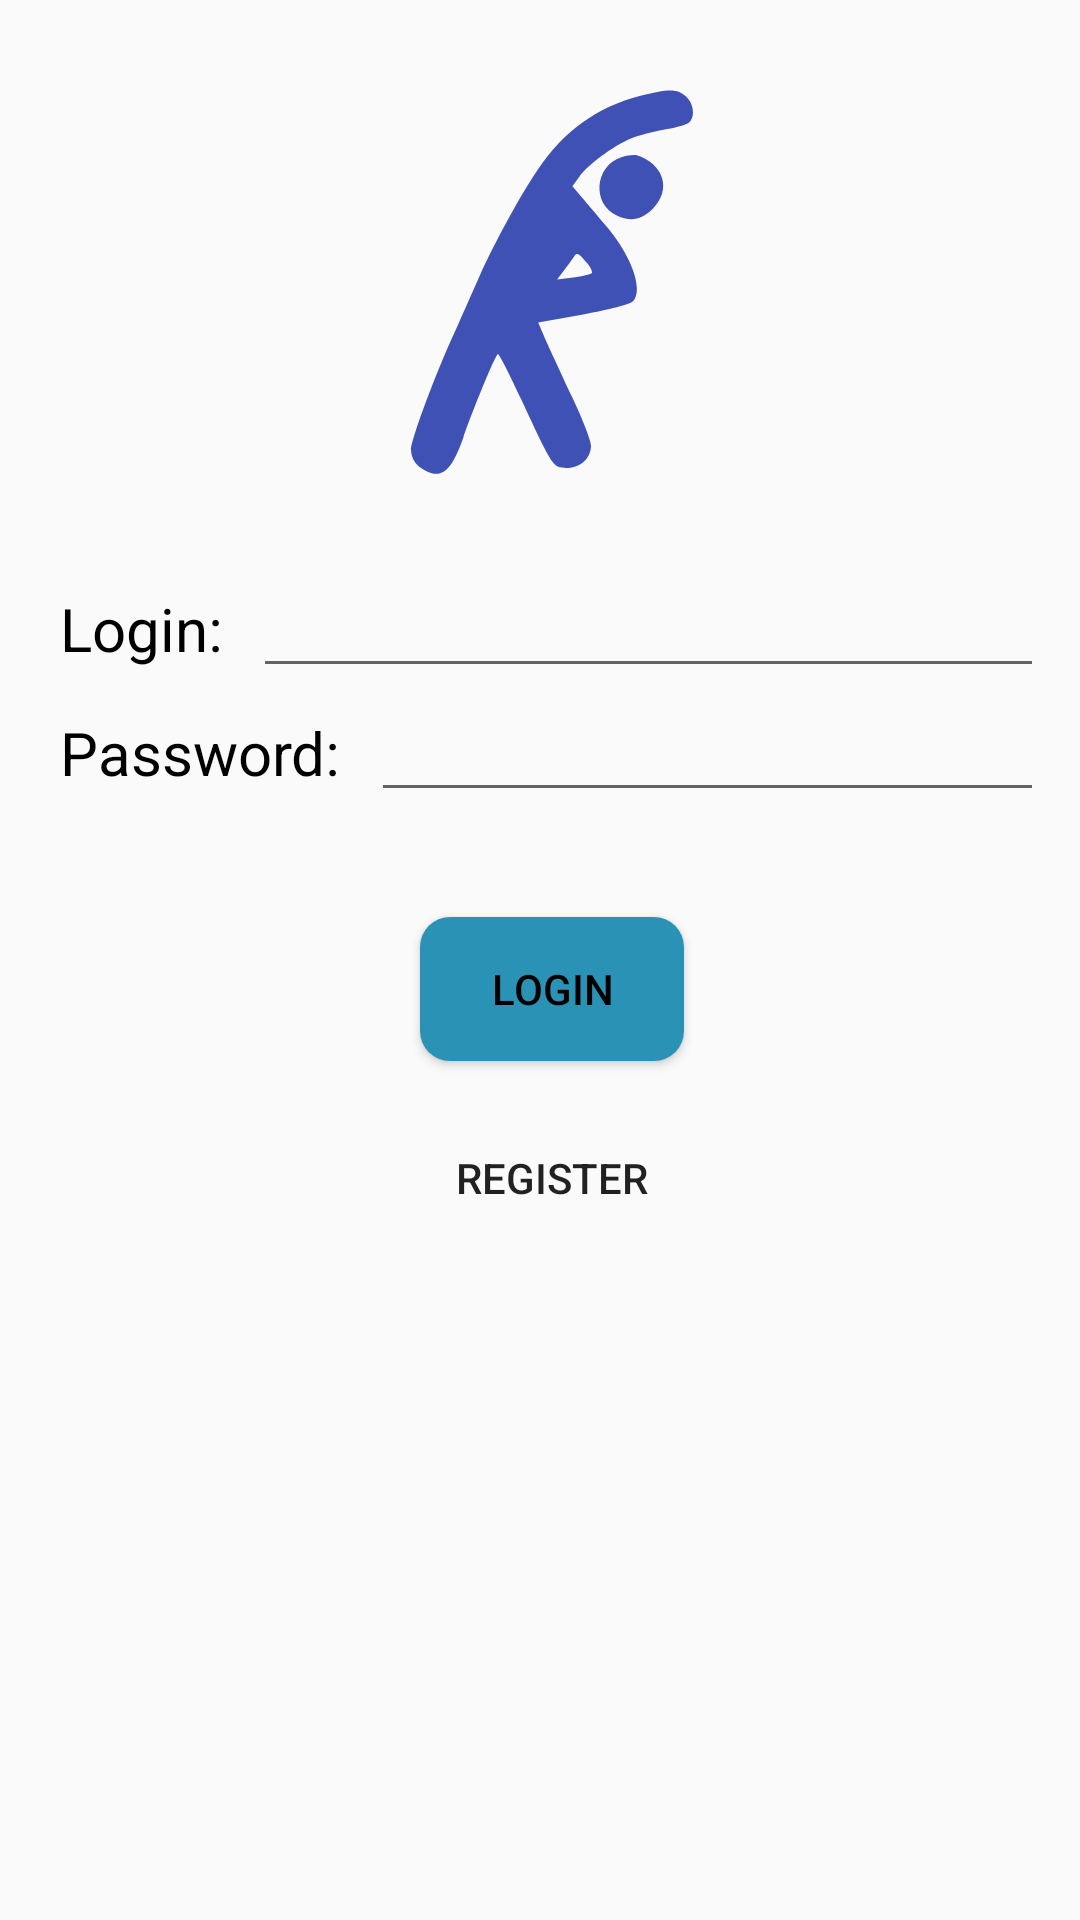

This screen was rendered from an Android layout file. Write that file and the resources it references.
<!-- AndroidManifest.xml: application theme AppTheme -->
<!-- res/layout/activity_login.xml -->
<?xml version="1.0" encoding="utf-8"?>
<LinearLayout xmlns:android="http://schemas.android.com/apk/res/android"
    android:layout_width="match_parent"
    android:layout_height="match_parent">

    <LinearLayout
        android:layout_width="368dp"
        android:layout_height="495dp"
        android:gravity="center_horizontal"
        android:orientation="vertical">

        <ImageView
            android:layout_width="wrap_content"
            android:layout_height="wrap_content"
            android:src="@drawable/icon"
            android:paddingTop="30dp"
            android:paddingBottom="30dp"/>

        <LinearLayout
            android:layout_width="match_parent"
            android:layout_height="wrap_content"
            android:orientation="horizontal"
            android:gravity="center_horizontal"
            android:paddingRight="20dp">

            <TextView
                style="@style/textView"
                android:text="Login:"/>

            <EditText
                android:layout_width="match_parent"
                android:layout_height="wrap_content"
                android:id="@+id/etLogin"
                android:paddingRight="20dp"/>

        </LinearLayout>

        <LinearLayout
            android:layout_width="match_parent"
            android:layout_height="wrap_content"
            android:orientation="horizontal"
            android:gravity="center_horizontal"
            android:paddingBottom="30dp"
            android:paddingRight="20dp">

            <TextView
                style="@style/textView"
                android:text="@string/password"/>

            <EditText
                android:layout_width="match_parent"
                android:layout_height="wrap_content"
                android:id="@+id/etPassword"
                android:inputType="textPassword" />
        </LinearLayout>


        <Button
            android:layout_width="wrap_content"
            android:layout_height="wrap_content"
            android:text="LOGIN"
            android:id="@+id/btnLogin"
            style="@style/button"/>

        <Button
            android:layout_width="wrap_content"
            android:layout_height="wrap_content"
            android:text="@string/register"
            android:id="@+id/btnRegister"
            android:background="@android:color/transparent"
            android:paddingTop="20dp"/>

    </LinearLayout>

</LinearLayout>
<!-- resources referenced by this layout -->
<resources>
  <!-- drawable icon (drawable) -->
  <vector xmlns:android="http://schemas.android.com/apk/res/android"
          android:width="128dp"
          android:height="128dp"
          android:viewportWidth="128.0"
          android:viewportHeight="128.0">
      <path
          android:pathData="M93.2,2c-14.3,3.8 -25.2,11.6 -33.9,24.5 -6.2,9.2 -14.1,23.8 -19.4,35.4 -2.6,5.9 -6.7,15.2 -9.2,20.7 -6.3,14 -13.7,34.2 -13.7,37.3 0.1,3 1.6,5.3 4.7,6.9 5.6,3 8.8,0.2 12.7,-10.8 4,-11.4 10.9,-28 11.6,-28 0.4,0 4,7.1 8,15.7 10.2,22 10.4,22.3 14.9,22.3 4.6,0 8.1,-3.3 8.1,-7.5 0,-1.6 -2.9,-9.1 -6.5,-16.6 -3.5,-7.5 -7.5,-16.1 -8.8,-19l-2.3,-5.4 15,-2.7c8.7,-1.6 15.6,-3.4 16.5,-4.3 3.7,-3.7 -0.2,-14.9 -8.7,-25 -2.8,-3.3 -6.5,-7.7 -8.2,-9.7l-3.2,-3.7 2.3,-3.2c3.1,-4.4 13,-11.4 18.7,-13.3 2.7,-0.9 7.5,-2.1 10.6,-2.6 3.2,-0.5 6.4,-1.5 7.2,-2.1 2.2,-1.8 1.7,-6.3 -0.9,-8.7 -2.8,-2.7 -5.9,-2.7 -15.5,-0.2zM77.2,61.1c-0.4,0.4 -3.1,1 -6.1,1.4l-5.4,0.7 2.4,-3.2c1.3,-1.8 2.9,-3.9 3.4,-4.7 0.8,-1.1 1.5,-0.8 3.7,1.9 1.6,1.7 2.5,3.5 2,3.9z"
          android:strokeColor="#00000000"
          android:fillColor="@color/colorPrimary"/>
      <path
          android:pathData="M87.1,22.4c-8.9,2.9 -9.9,15.6 -1.5,19.4 4.6,2.2 8.3,1.5 12,-2.2 6.4,-6.4 3.7,-15 -5.6,-17.9 -0.8,-0.2 -3.1,0.1 -4.9,0.7z"
          android:strokeColor="#00000000"
          android:fillColor="@color/colorPrimary"/>
  </vector>
  <string name="password">Password:</string>
  <string name="register">Register</string>
  <style name="button">
          <item name="android:layout_width">wrap_content</item>
          <item name="android:layout_height">wrap_content</item>
  
          <item name="android:paddingLeft">5dp</item>
          <item name="android:paddingRight">5dp</item>
          <item name="android:textColor">@color/black</item>
  
          <item name="android:background">@drawable/button_drawable</item>
          <item name="android:layout_margin">5dp</item>
      </style>
  <style name="textView">
          <item name="android:paddingLeft">20dp</item>
          <item name="android:paddingRight">10dp</item>
          <item name="android:textSize">20dp</item>
          <item name="android:layout_width">wrap_content</item>
          <item name="android:layout_height">wrap_content</item>
          <item name="android:textColor">@color/black</item>
      </style>
  <style name="AppTheme" parent="Theme.AppCompat.Light.DarkActionBar">
          
          <item name="colorPrimary">@color/colorPrimary</item>
          <item name="colorPrimaryDark">@color/colorPrimaryDark</item>
          <item name="colorAccent">@color/colorAccent</item>
      </style>
  <color name="colorPrimary">#3F51B5</color>
  <color name="black">#000000</color>
  <!-- drawable button_drawable (drawable) -->
  <?xml version="1.0" encoding="utf-8"?>
  <selector xmlns:android="http://schemas.android.com/apk/res/android">
      <item android:state_pressed="true">
          <shape android:shape="rectangle">
              <corners android:radius="10dp"/>
              <solid android:color="@color/white"/>
          </shape>
      </item>
      <item>
          <shape android:shape="rectangle">
              <corners android:radius="10dp"/>
              <solid android:color="@color/lightBlue"/>
          </shape>
      </item>
  </selector>
  <color name="colorPrimaryDark">#303F9F</color>
  <color name="colorAccent">#448AFF</color>
  <color name="white">#fff</color>
  <color name="lightBlue">#2A93B5</color>
</resources>
